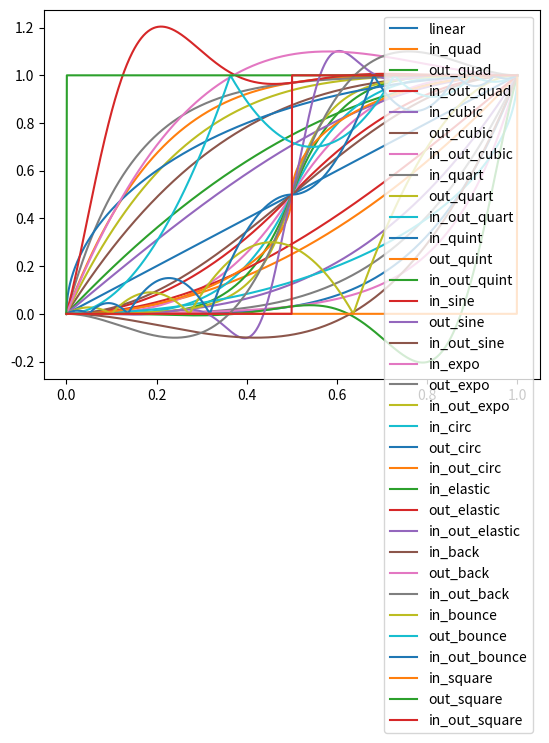

This chart was generated by the following Python code:
import numpy as np


def linear(t):
    return t


def in_quad(t):
    return t * t


def out_quad(t):
    return -t * (t - 2)


def in_out_quad(t):
    u = 2 * t - 1
    a = 2 * t * t
    b = -0.5 * (u * (u - 2) - 1)
    return np.where(t < 0.5, a, b)


def in_cubic(t):
    return t * t * t


def out_cubic(t):
    u = t - 1
    return u * u * u + 1


def in_out_cubic(t):
    u = t * 2
    v = u - 2
    a = 0.5 * u * u * u
    b = 0.5 * (v * v * v + 2)
    return np.where(u < 1, a, b)


def in_quart(t):
    return t * t * t * t


def out_quart(t):
    u = t - 1
    return -(u * u * u * u - 1)


def in_out_quart(t):
    u = t * 2
    v = u - 2
    a = 0.5 * u * u * u * u
    b = -0.5 * (v * v * v * v - 2)
    return np.where(u < 1, a, b)


def in_quint(t):
    return t * t * t * t * t


def out_quint(t):
    u = t - 1
    return u * u * u * u * u + 1


def in_out_quint(t):
    u = t * 2
    v = u - 2
    a = 0.5 * u * u * u * u * u
    b = 0.5 * (v * v * v * v * v + 2)
    return np.where(u < 1, a, b)


def in_sine(t):
    return -np.cos(t * np.pi / 2) + 1


def out_sine(t):
    return np.sin(t * np.pi / 2)


def in_out_sine(t):
    return -0.5 * (np.cos(np.pi * t) - 1)


def in_expo(t):
    a = np.zeros(len(t))
    b = 2 ** (10 * (t - 1))
    return np.where(t == 0, a, b)


def out_expo(t):
    a = np.zeros(len(t)) + 1
    b = 1 - 2 ** (-10 * t)
    return np.where(t == 1, a, b)


def in_out_expo(t):
    zero = np.zeros(len(t))
    one = zero + 1
    a = 0.5 * 2 ** (20 * t - 10)
    b = 1 - 0.5 * 2 ** (-20 * t + 10)
    return np.where(t == 0, zero, np.where(t == 1, one, np.where(t < 0.5, a, b)))


def in_circ(t):
    return -1 * (np.sqrt(1 - t * t) - 1)


def out_circ(t):
    u = t - 1
    return np.sqrt(1 - u * u)


def in_out_circ(t):
    u = t * 2
    v = u - 2
    a = -0.5 * (np.sqrt(1 - u * u) - 1)
    b = 0.5 * (np.sqrt(1 - v * v) + 1)
    return np.where(u < 1, a, b)


def in_elastic(t, k=0.5):
    u = t - 1
    return -1 * (2 ** (10 * u) * np.sin((u - k / 4) * (2 * np.pi) / k))


def out_elastic(t, k=0.5):
    return 2 ** (-10 * t) * np.sin((t - k / 4) * (2 * np.pi / k)) + 1


def in_out_elastic(t, k=0.5):
    u = t * 2
    v = u - 1
    a = -0.5 * (2 ** (10 * v) * np.sin((v - k / 4) * 2 * np.pi / k))
    b = 2 ** (-10 * v) * np.sin((v - k / 4) * 2 * np.pi / k) * 0.5 + 1
    return np.where(u < 1, a, b)


def in_back(t):
    k = 1.70158
    return t * t * ((k + 1) * t - k)


def out_back(t):
    k = 1.70158
    u = t - 1
    return u * u * ((k + 1) * u + k) + 1


def in_out_back(t):
    k = 1.70158 * 1.525
    u = t * 2
    v = u - 2
    a = 0.5 * (u * u * ((k + 1) * u - k))
    b = 0.5 * (v * v * ((k + 1) * v + k) + 2)
    return np.where(u < 1, a, b)


def in_bounce(t):
    return 1 - out_bounce(1 - t)


def out_bounce(t):
    a = (121 * t * t) / 16
    b = (363 / 40 * t * t) - (99 / 10 * t) + 17 / 5
    c = (4356 / 361 * t * t) - (35442 / 1805 * t) + 16061 / 1805
    d = (54 / 5 * t * t) - (513 / 25 * t) + 268 / 25
    return np.where(t < 4 / 11, a, np.where(t < 8 / 11, b, np.where(t < 9 / 10, c, d)))


def in_out_bounce(t):
    a = in_bounce(2 * t) * 0.5
    b = out_bounce(2 * t - 1) * 0.5 + 0.5
    return np.where(t < 0.5, a, b)


def in_square(t):
    a = np.zeros(len(t))
    b = a + 1
    return np.where(t < 1, a, b)


def out_square(t):
    a = np.zeros(len(t))
    b = a + 1
    return np.where(t > 0, b, a)


def in_out_square(t):
    a = np.zeros(len(t))
    b = a + 1
    return np.where(t < 0.5, a, b)


def _main():
    import matplotlib.pyplot as plt

    fs = [
        linear,
        in_quad,
        out_quad,
        in_out_quad,
        in_cubic,
        out_cubic,
        in_out_cubic,
        in_quart,
        out_quart,
        in_out_quart,
        in_quint,
        out_quint,
        in_out_quint,
        in_sine,
        out_sine,
        in_out_sine,
        in_expo,
        out_expo,
        in_out_expo,
        in_circ,
        out_circ,
        in_out_circ,
        in_elastic,
        out_elastic,
        in_out_elastic,
        in_back,
        out_back,
        in_out_back,
        in_bounce,
        out_bounce,
        in_out_bounce,
        in_square,
        out_square,
        in_out_square,
    ]
    x = np.linspace(0, 1, 1000)
    for f in fs:
        y = f(x)
        plt.plot(x, y, label=f.__name__)
    plt.legend()
    plt.show()


if __name__ == '__main__':
    _main()
